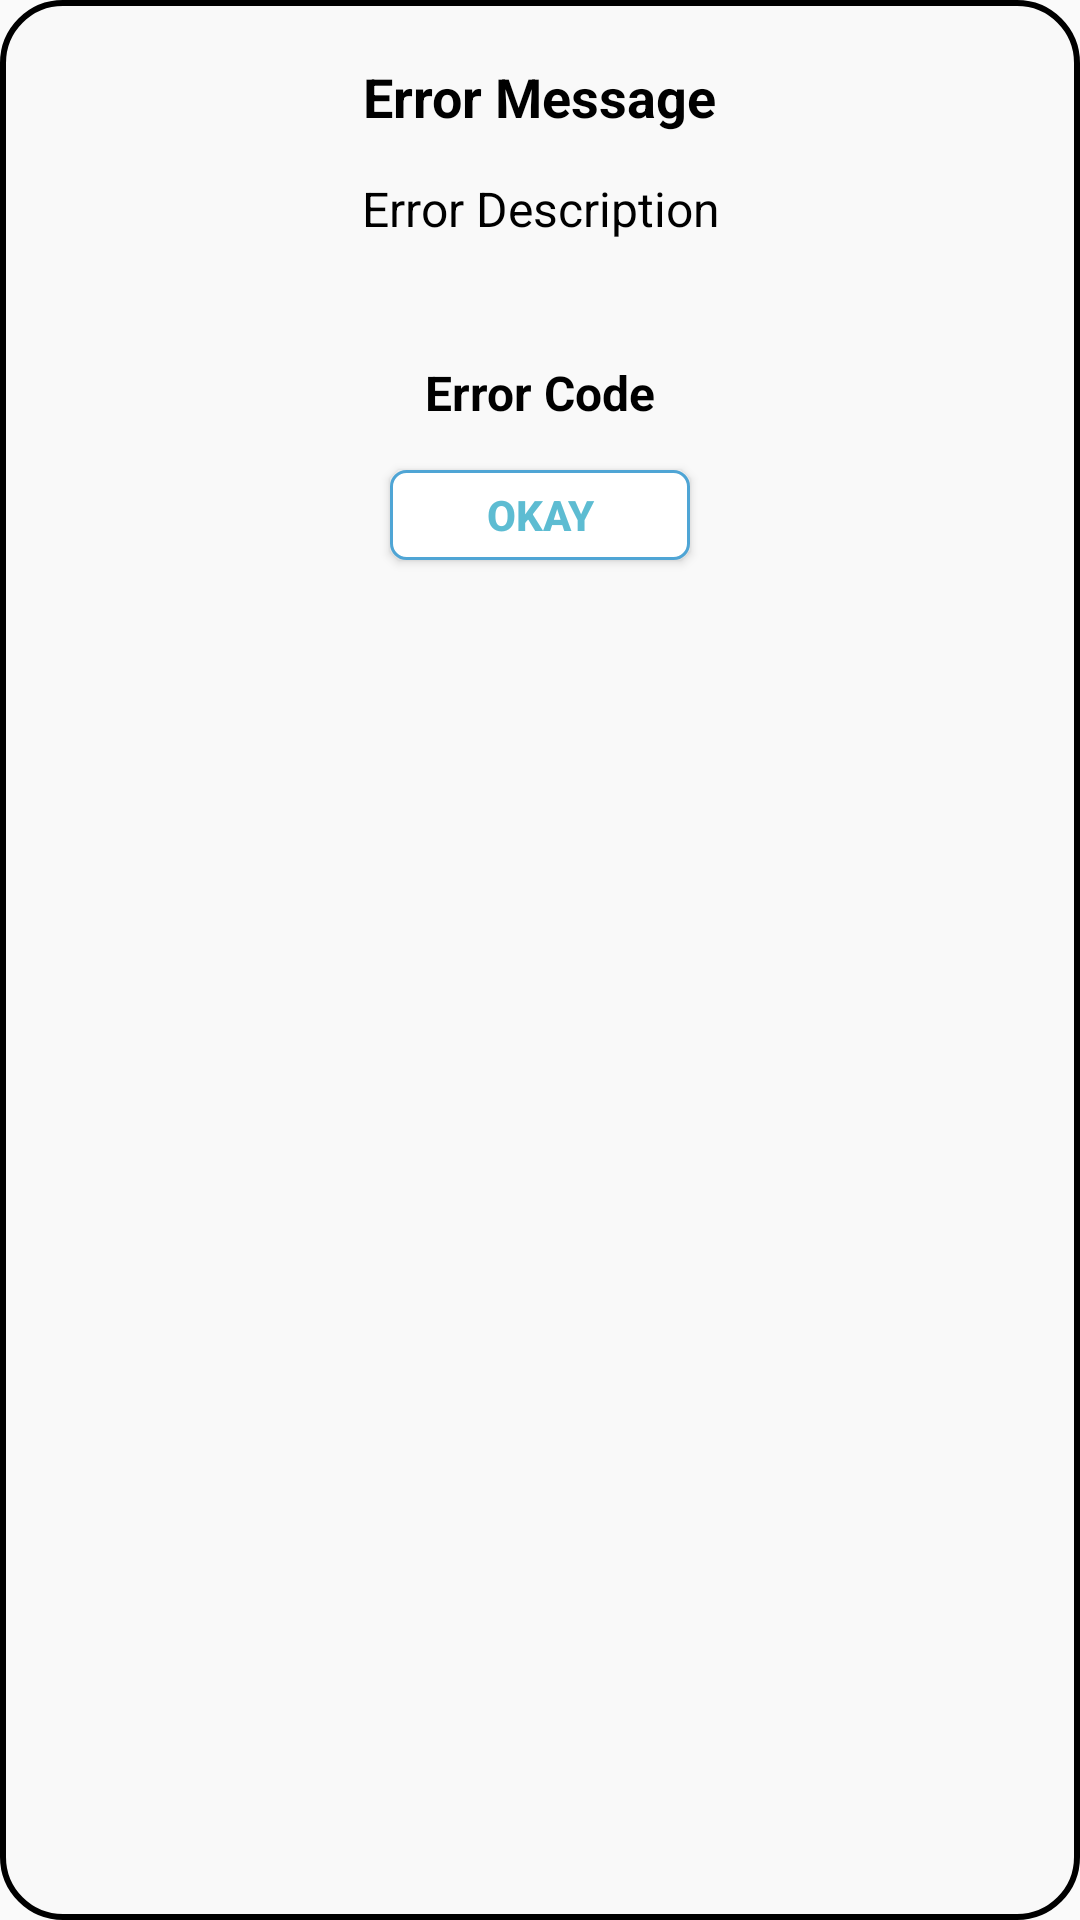

Reconstruct the res/layout file that produces this screen, plus the resources it refers to.
<!-- AndroidManifest.xml: application theme AppTheme.NoActionBar -->
<!-- res/layout/resource_active_pay_error_dialog.xml -->
<?xml version="1.0" encoding="utf-8"?>

<LinearLayout xmlns:android="http://schemas.android.com/apk/res/android"
    android:layout_width="275dp"
    android:layout_height="200dp"
    android:layout_gravity="center"
    android:background="@drawable/curve_shape"
    android:orientation="vertical"
    android:layout_margin="5dp"
    >


    <TextView
        android:id="@+id/txt_error_title"
        android:layout_width="wrap_content"
        android:layout_height="wrap_content"
        android:layout_gravity="center"
        android:layout_marginTop="20dp"
        android:text="Error Message"
        android:textColor="@android:color/black"
        android:textSize="18dp"
        android:lines="1"
        android:textStyle="bold" />

    <TextView
        android:id="@+id/txt_error_description"
        android:layout_width="200dp"
        android:layout_height="wrap_content"
        android:layout_gravity="center"
        android:layout_margin="5dp"
        android:gravity="center"
        android:text="Error Description"
        android:lines="2"
        android:textColor="@android:color/black"
        android:textSize="16dp"
         />

    <TextView
        android:id="@+id/txt_error_code"
        android:layout_width="200dp"
        android:layout_height="wrap_content"
        android:layout_gravity="center"
        android:layout_marginTop="25dp"
        android:gravity="center"
        android:text="Error Code"
        android:lines="1"
        android:textColor="@android:color/black"
        android:textSize="16dp"
        android:textStyle="bold" />

    <Button
        android:id="@+id/btn_okay"
        android:layout_width="100dp"
        android:layout_height="30dp"
        android:layout_gravity="center"
        android:layout_marginTop="15dp"
        android:background="@drawable/unselected_rounded_corner"
        android:clickable="true"
        android:text="Okay"
        android:textColor="#5DBCD2"
        android:textStyle="bold" />


</LinearLayout>
<!-- resources referenced by this layout -->
<resources>
  <!-- drawable curve_shape (drawable) -->
  <?xml version="1.0" encoding="utf-8"?>
  
  <shape xmlns:android="http://schemas.android.com/apk/res/android" >
  
      <solid android:color="#f9f9f9" />
  
      <stroke
          android:width="2dp"
          android:color="#000000" />
  
      <corners
          android:bottomLeftRadius="20dp"
          android:bottomRightRadius="20dp"
          android:topLeftRadius="20dp"
          android:topRightRadius="20dp" />
  
  </shape>
  <!-- drawable unselected_rounded_corner (drawable) -->
  <?xml version="1.0" encoding="utf-8"?>
  
  <selector xmlns:android="http://schemas.android.com/apk/res/android">
      <item>
          <shape xmlns:android="http://schemas.android.com/apk/res/android" android:shape="rectangle" >
              <solid android:color="#ffffff" />
              <stroke android:width="1dip" android:color="#4fa5d5"/>
              <corners android:radius="5dp"/>
          </shape>
      </item>
  </selector>
  <style name="AppTheme.NoActionBar">
          <item name="windowActionBar">false</item>
          <item name="windowNoTitle">true</item>
      </style>
</resources>
